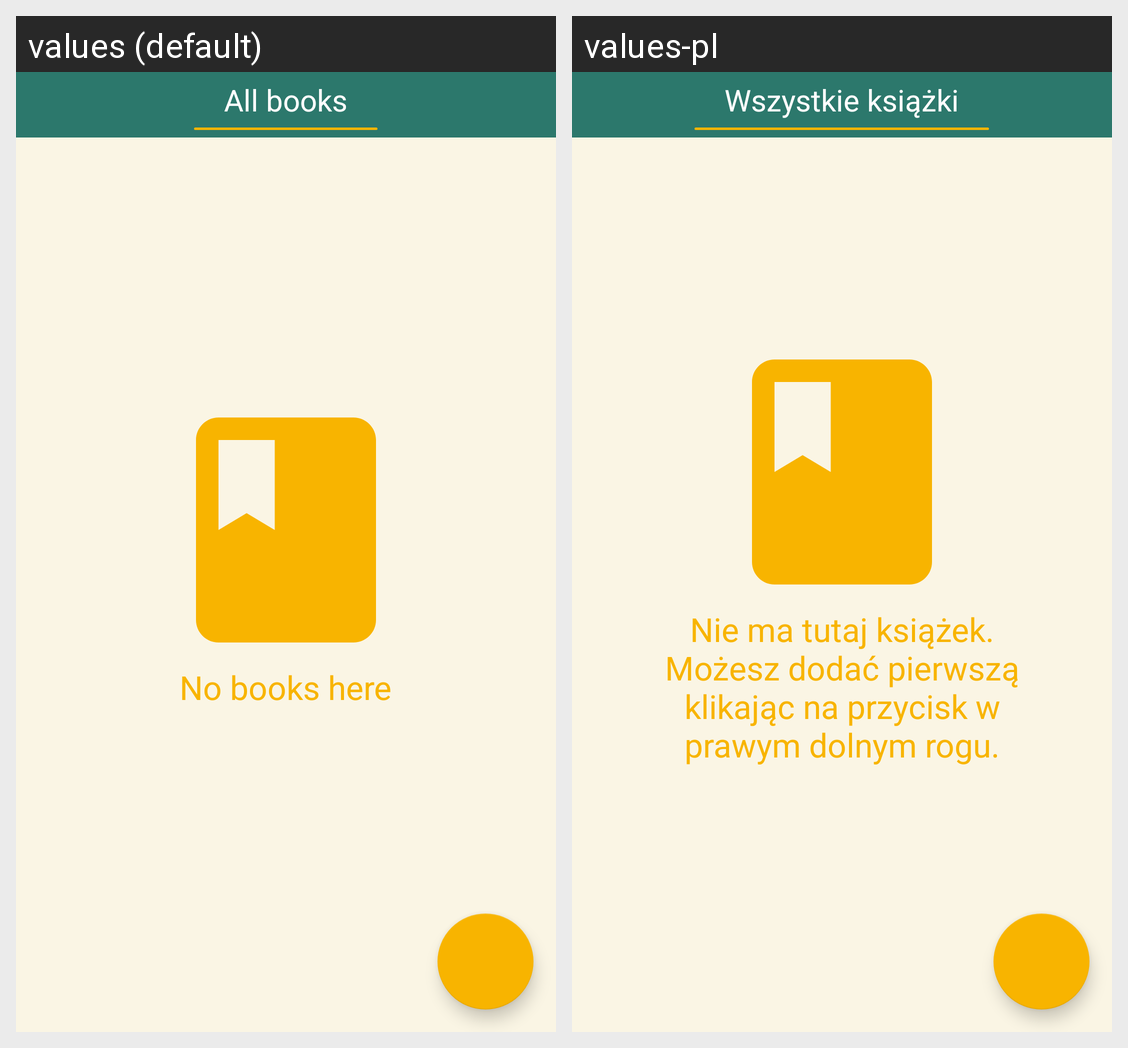

Translations of the strings shown on this Android screen, per locale in the grid:
Android screen res/layout/fragment_all_books.xml rendered under 2 locales, left to right: values (default), values-pl. Device: Nexus 5 (rendered at 1080×1920; each locale shown at half size, 540×960, under a caption strip naming it); theme AppTheme.
Strings drawn on this screen, with the default value and each locale's value (text and hints the layout hard-codes, and strings that could not be matched under every locale, appear in the picture but are not listed):

all_books
  values: All books
  values-pl: Wszystkie książki

no_books
  values: No books here
  values-pl: Nie ma tutaj książek. Możesz dodać pierwszą klikając na przycisk w prawym dolnym rogu.
